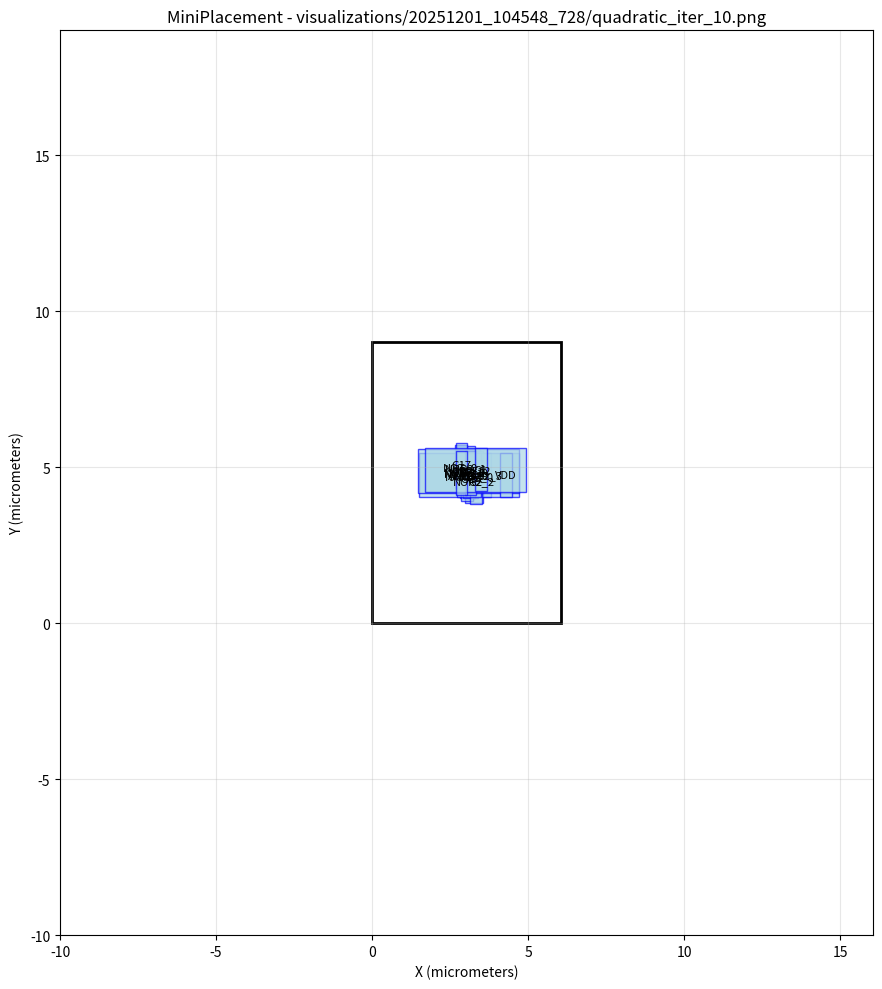

Generate this figure with matplotlib: (Note: this script raises an exception after producing the figure.)
#!/usr/bin/env python3
import matplotlib.pyplot as plt
import matplotlib.patches as patches

# Create figure and axis
fig, ax = plt.subplots(1, 1, figsize=(12, 10))

# Draw core area boundary
core_rect = patches.Rectangle((0, 0), 6.03987, 9, linewidth=2, edgecolor='black', facecolor='none')
ax.add_patch(core_rect)

# Draw cells
cell_colors = []
# Cell: NOR2_3
cell_rect = patches.Rectangle((3.22539, 4.05238), 0.57, 1.4, linewidth=1, edgecolor='blue', facecolor='lightblue', alpha=0.7)
ax.add_patch(cell_rect)
ax.text(3.51039, 4.75238, 'NOR2_3', ha='center', va='center', fontsize=8)

# Cell: NOR2_2
cell_rect = patches.Rectangle((2.98494, 3.86669), 0.57, 1.4, linewidth=1, edgecolor='blue', facecolor='lightblue', alpha=0.7)
ax.add_patch(cell_rect)
ax.text(3.26994, 4.56669, 'NOR2_2', ha='center', va='center', fontsize=8)

# Cell: NOR2_1
cell_rect = patches.Rectangle((2.72451, 4.27792), 0.57, 1.4, linewidth=1, edgecolor='blue', facecolor='lightblue', alpha=0.7)
ax.add_patch(cell_rect)
ax.text(3.00951, 4.97792, 'NOR2_1', ha='center', va='center', fontsize=8)

# Cell: NOR2_0
cell_rect = patches.Rectangle((2.69929, 4.13783), 0.57, 1.4, linewidth=1, edgecolor='blue', facecolor='lightblue', alpha=0.7)
ax.add_patch(cell_rect)
ax.text(2.98429, 4.83783, 'NOR2_0', ha='center', va='center', fontsize=8)

# Cell: NAND2_0
cell_rect = patches.Rectangle((2.8296, 4.01474), 0.57, 1.4, linewidth=1, edgecolor='blue', facecolor='lightblue', alpha=0.7)
ax.add_patch(cell_rect)
ax.text(3.1146, 4.71474, 'NAND2_0', ha='center', va='center', fontsize=8)

# Cell: OR2_1
cell_rect = patches.Rectangle((2.69227, 4.18994), 0.76, 1.4, linewidth=1, edgecolor='blue', facecolor='lightblue', alpha=0.7)
ax.add_patch(cell_rect)
ax.text(3.07227, 4.88994, 'OR2_1', ha='center', va='center', fontsize=8)

# Cell: OR2_0
cell_rect = patches.Rectangle((2.79281, 4.13066), 0.76, 1.4, linewidth=1, edgecolor='blue', facecolor='lightblue', alpha=0.7)
ax.add_patch(cell_rect)
ax.text(3.17281, 4.83066, 'OR2_0', ha='center', va='center', fontsize=8)

# Cell: DFF_0
cell_rect = patches.Rectangle((1.4882, 4.05549), 3.23, 1.4, linewidth=1, edgecolor='blue', facecolor='lightblue', alpha=0.7)
ax.add_patch(cell_rect)
ax.text(3.1032, 4.75549, 'DFF_0', ha='center', va='center', fontsize=8)

# Cell: NOT_0
cell_rect = patches.Rectangle((2.64924, 4.31659), 0.38, 1.4, linewidth=1, edgecolor='blue', facecolor='lightblue', alpha=0.7)
ax.add_patch(cell_rect)
ax.text(2.83924, 5.01659, 'NOT_0', ha='center', va='center', fontsize=8)

# Cell: G0
cell_rect = patches.Rectangle((2.8549, 3.91152), 0.38, 1.4, linewidth=1, edgecolor='blue', facecolor='lightblue', alpha=0.7)
ax.add_patch(cell_rect)
ax.text(3.0449, 4.61152, 'G0', ha='center', va='center', fontsize=8)

# Cell: G3
cell_rect = patches.Rectangle((2.9127, 4.0167), 0.38, 1.4, linewidth=1, edgecolor='blue', facecolor='lightblue', alpha=0.7)
ax.add_patch(cell_rect)
ax.text(3.1027, 4.7167, 'G3', ha='center', va='center', fontsize=8)

# Cell: G2
cell_rect = patches.Rectangle((3.13306, 3.82236), 0.38, 1.4, linewidth=1, edgecolor='blue', facecolor='lightblue', alpha=0.7)
ax.add_patch(cell_rect)
ax.text(3.32306, 4.52236, 'G2', ha='center', va='center', fontsize=8)

# Cell: G17
cell_rect = patches.Rectangle((2.67613, 4.36955), 0.38, 1.4, linewidth=1, edgecolor='blue', facecolor='lightblue', alpha=0.7)
ax.add_patch(cell_rect)
ax.text(2.86613, 5.06955, 'G17', ha='center', va='center', fontsize=8)

# Cell: AND2_0
cell_rect = patches.Rectangle((2.71556, 4.05064), 0.76, 1.4, linewidth=1, edgecolor='blue', facecolor='lightblue', alpha=0.7)
ax.add_patch(cell_rect)
ax.text(3.09556, 4.75064, 'AND2_0', ha='center', va='center', fontsize=8)

# Cell: DFF_1
cell_rect = patches.Rectangle((1.46991, 4.18519), 3.23, 1.4, linewidth=1, edgecolor='blue', facecolor='lightblue', alpha=0.7)
ax.add_patch(cell_rect)
ax.text(3.08491, 4.88519, 'DFF_1', ha='center', va='center', fontsize=8)

# Cell: VDD
cell_rect = patches.Rectangle((4.10897, 4.05449), 0.38, 1.4, linewidth=1, edgecolor='blue', facecolor='lightblue', alpha=0.7)
ax.add_patch(cell_rect)
ax.text(4.29897, 4.75449, 'VDD', ha='center', va='center', fontsize=8)

# Cell: CK
cell_rect = patches.Rectangle((2.96377, 4.10622), 0.38, 1.4, linewidth=1, edgecolor='blue', facecolor='lightblue', alpha=0.7)
ax.add_patch(cell_rect)
ax.text(3.15377, 4.80622, 'CK', ha='center', va='center', fontsize=8)

# Cell: DFF_2
cell_rect = patches.Rectangle((1.69643, 4.20522), 3.23, 1.4, linewidth=1, edgecolor='blue', facecolor='lightblue', alpha=0.7)
ax.add_patch(cell_rect)
ax.text(3.31143, 4.90522, 'DFF_2', ha='center', va='center', fontsize=8)

# Cell: G1
cell_rect = patches.Rectangle((3.28934, 4.22331), 0.38, 1.4, linewidth=1, edgecolor='blue', facecolor='lightblue', alpha=0.7)
ax.add_patch(cell_rect)
ax.text(3.47934, 4.92331, 'G1', ha='center', va='center', fontsize=8)

# Cell: NOT_1
cell_rect = patches.Rectangle((2.67383, 4.11226), 0.38, 1.4, linewidth=1, edgecolor='blue', facecolor='lightblue', alpha=0.7)
ax.add_patch(cell_rect)
ax.text(2.86383, 4.81226, 'NOT_1', ha='center', va='center', fontsize=8)

# Draw nets as fly-lines
net_colors = []
# Set plot properties
ax.set_aspect('equal')
ax.set_xlim(-10, 16.0399)
ax.set_ylim(-10, 19)
ax.set_xlabel('X (micrometers)')
ax.set_ylabel('Y (micrometers)')
ax.set_title('MiniPlacement - visualizations/20251201_104548_728/quadratic_iter_10.png')
ax.grid(True, alpha=0.3)

# Save the plot
plt.tight_layout()
plt.savefig('visualizations/20251201_104548_728/quadratic_iter_10.png', dpi=150, bbox_inches='tight')
plt.close()

print("Plot saved as: visualizations/20251201_104548_728/quadratic_iter_10.png")
